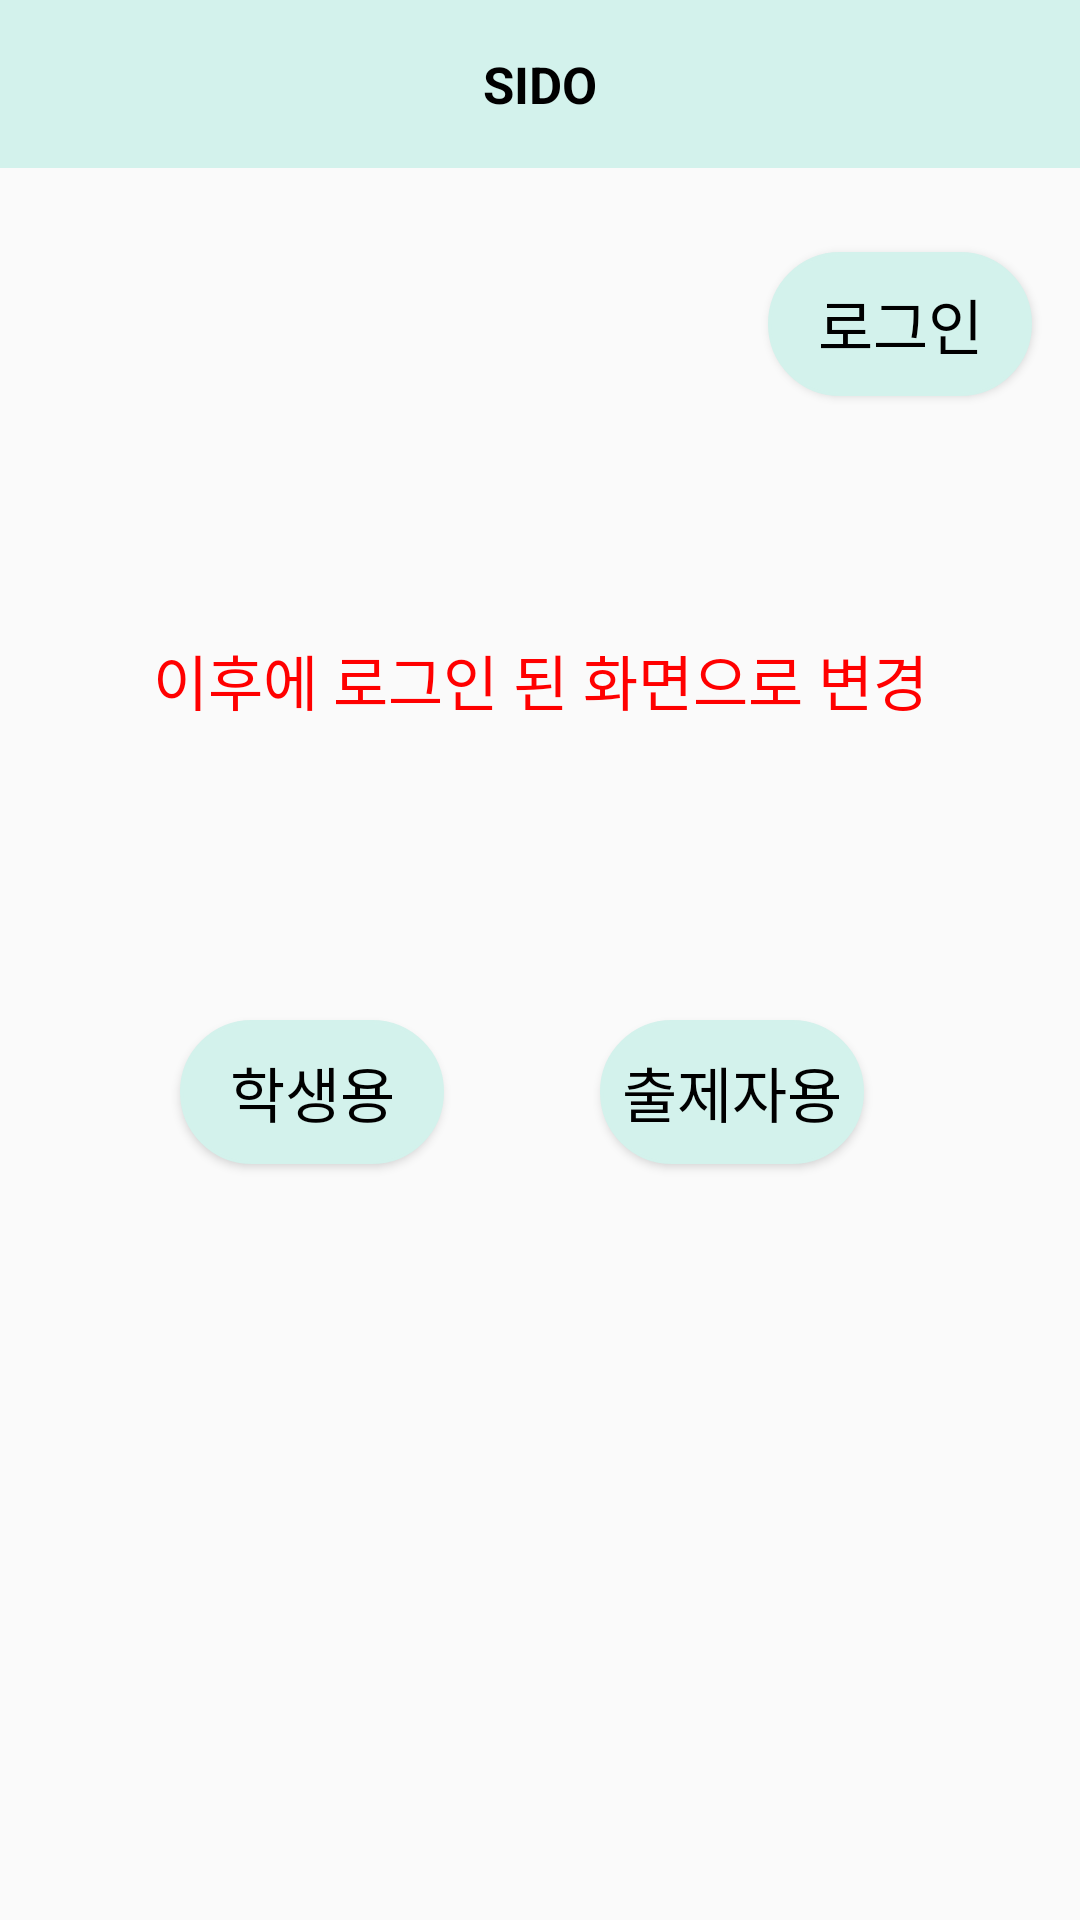

Write the Android layout XML for this screen, with the resource values it uses.
<!-- AndroidManifest.xml: application theme Theme.MAIN_SIDO -->
<!-- res/layout/activity_sub_main.xml -->
<?xml version="1.0" encoding="utf-8"?>

<androidx.constraintlayout.widget.ConstraintLayout xmlns:android="http://schemas.android.com/apk/res/android"
    xmlns:app="http://schemas.android.com/apk/res-auto"
    xmlns:tools="http://schemas.android.com/tools"
    android:layout_width="match_parent"
    android:layout_height="match_parent"
    tools:context=".SubMainActivity">

    <include
        layout="@layout/toolbar"
        android:id="@+id/toolbar_SubMainActivity"/>


    <Button
        android:id="@+id/login"
        android:layout_width="wrap_content"
        android:layout_height="wrap_content"
        android:layout_marginTop="28dp"
        android:layout_marginEnd="16dp"
        android:background="@drawable/button_circle"
        android:backgroundTint="@color/main"
        android:text="로그인"
        android:textColor="@color/black"
        android:textSize="20dp"
        app:layout_constraintEnd_toEndOf="parent"
        app:layout_constraintTop_toBottomOf="@+id/toolbar_SubMainActivity"></Button>

    <TextView
        android:id="@+id/textView"
        android:layout_width="wrap_content"
        android:layout_height="wrap_content"
        android:layout_marginTop="156dp"
        android:text="이후에 로그인 된 화면으로 변경"
        android:textColor="#ff0000"
        android:textSize="20dp"
        app:layout_constraintEnd_toEndOf="parent"
        app:layout_constraintStart_toStartOf="parent"
        app:layout_constraintTop_toBottomOf="@+id/toolbar_SubMainActivity"></TextView>

    <Button
        android:id="@+id/submain_student"
        android:layout_width="wrap_content"
        android:layout_height="wrap_content"
        android:layout_marginStart="60dp"
        android:layout_marginTop="284dp"
        android:background="@drawable/button_circle"
        android:backgroundTint="@color/main"
        android:text="학생용"
        android:textColor="@color/black"
        android:textSize="20dp"
        app:layout_constraintStart_toStartOf="parent"
        app:layout_constraintTop_toBottomOf="@+id/toolbar_SubMainActivity"></Button>

    <Button
        android:id="@+id/submain_manager"
        android:layout_width="wrap_content"
        android:layout_height="wrap_content"
        android:layout_marginTop="284dp"
        android:layout_marginEnd="72dp"
        android:background="@drawable/button_circle"
        android:backgroundTint="@color/main"
        android:text="출제자용"
        android:textColor="@color/black"
        android:textSize="20dp"
        app:layout_constraintEnd_toEndOf="parent"
        app:layout_constraintTop_toBottomOf="@+id/toolbar_SubMainActivity"></Button>
</androidx.constraintlayout.widget.ConstraintLayout>
<!-- res/layout/toolbar.xml (included above) -->
<?xml version="1.0" encoding="utf-8"?>

<androidx.constraintlayout.widget.ConstraintLayout xmlns:android="http://schemas.android.com/apk/res/android"
    android:layout_width="match_parent"
    android:layout_height="wrap_content"
    xmlns:tools="http://schemas.android.com/tools"
    xmlns:app="http://schemas.android.com/apk/res-auto">

    <androidx.appcompat.widget.Toolbar
        android:id="@+id/toolbar"
        android:layout_width="match_parent"
        android:layout_height="wrap_content"
        android:background="@color/main"
        tools:ignore="MissingConstraints">

        <TextView
            android:id="@+id/toolbarText"
            android:layout_width="wrap_content"
            android:layout_height="wrap_content"
            android:layout_gravity="center"
            android:text="@string/app_name"
            android:textColor="#000000"
            android:textSize="17dp"
            android:textStyle="bold"
            app:layout_constraintTop_toTopOf="parent"
            tools:layout_editor_absoluteX="196dp"></TextView>

    </androidx.appcompat.widget.Toolbar>

</androidx.constraintlayout.widget.ConstraintLayout>
<!-- resources referenced by this layout -->
<resources>
  <color name="black">#FF000000</color>
  <color name="main">#D3F2EC</color>
  <!-- drawable button_circle (drawable) -->
  <?xml version="1.0" encoding="utf-8"?>
  
  <shape xmlns:android="http://schemas.android.com/apk/res/android"
      android:padding="10dp"
      android:shape="rectangle" >
      <solid android:color="#2171b5" />
      <corners
          android:bottomLeftRadius="30dp"
          android:bottomRightRadius="30dp"
          android:topLeftRadius="30dp"
          android:topRightRadius="30dp" />
      <stroke
          android:width="1dp"
          android:color="#064274" />
  </shape>
  <string name="app_name">SIDO</string>
  <style name="Theme.MAIN_SIDO" parent="Theme.AppCompat.Light.NoActionBar">
          
          <item name="colorPrimary">@color/purple_500</item>
          <item name="colorPrimaryVariant">@color/purple_700</item>
          <item name="colorOnPrimary">@color/white</item>
          
          <item name="colorSecondary">@color/teal_200</item>
          <item name="colorSecondaryVariant">@color/teal_700</item>
          <item name="colorOnSecondary">@color/black</item>
          
          <item name="android:statusBarColor" tools:targetApi="l">?attr/colorPrimaryVariant</item>
          
      </style>
  <color name="purple_500">#FF6200EE</color>
  <color name="purple_700">#FF3700B3</color>
  <color name="white">#FFFFFFFF</color>
  <color name="teal_200">#FF03DAC5</color>
  <color name="teal_700">#FF018786</color>
</resources>
